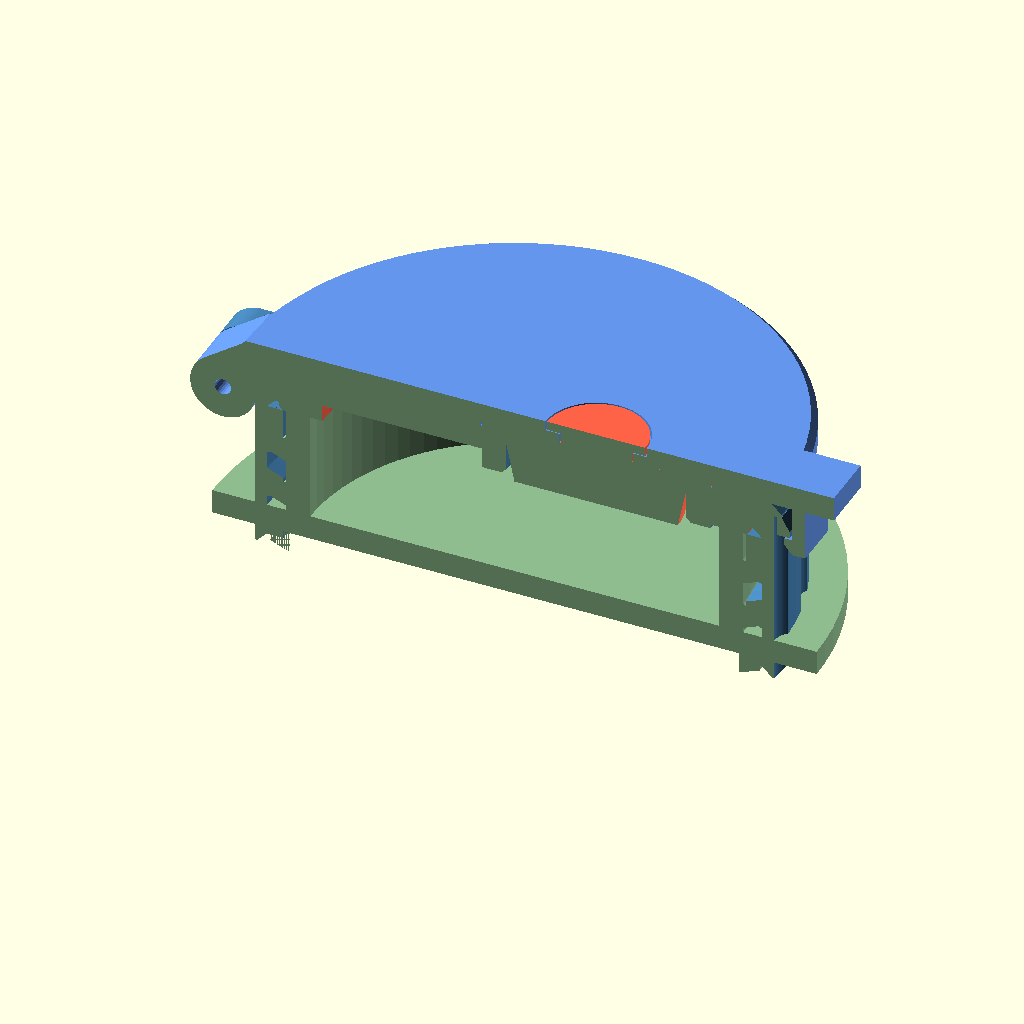
Cell 1: the model at its default parameters.
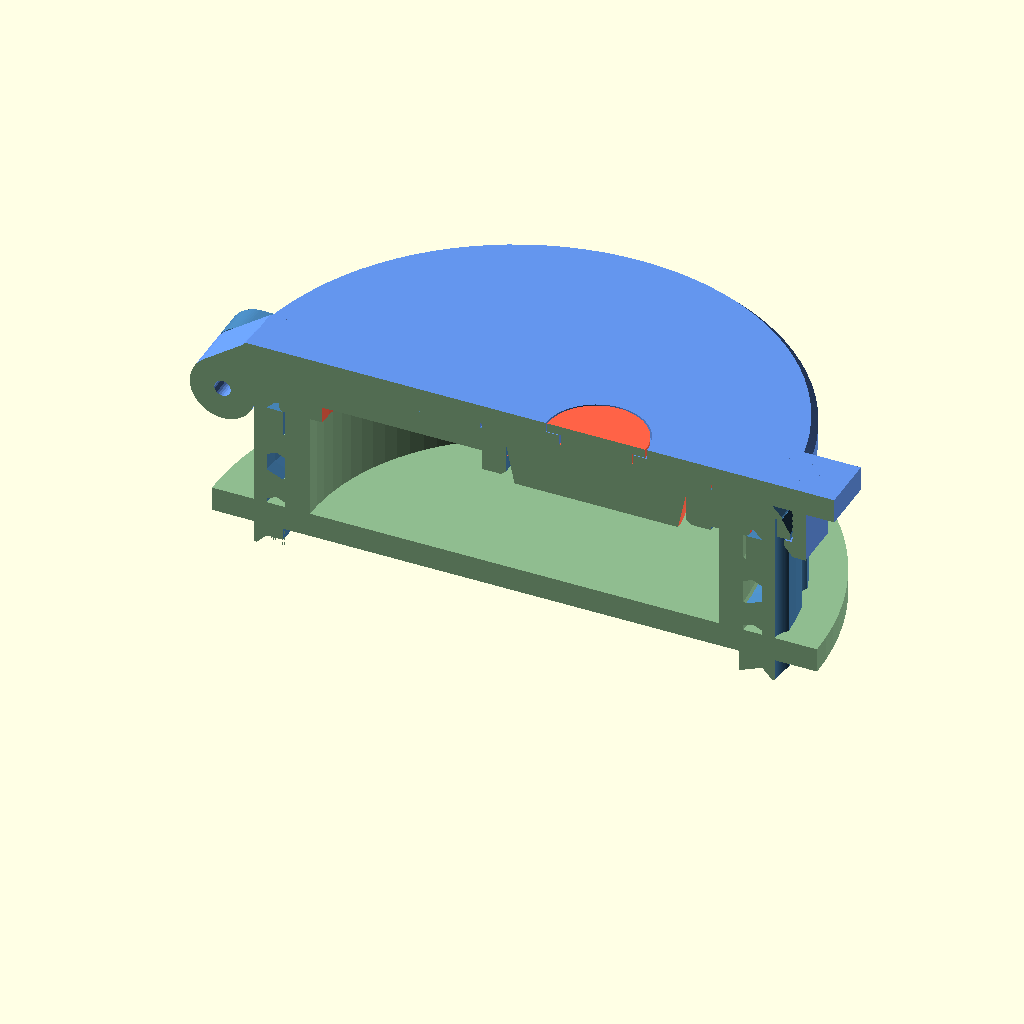
Cell 2: the same model with crush = 1.2.
All cells are drawn from the same view direction (rotation 55°, 0°, 25°, orthographic, colour scheme Cornfield), but the view is re-fitted for each cell, so position and scale can differ between cells as well as the parameter.
The OpenSCAD source (scad/view_section_flip.scad):
// PREVIEW ONLY (F5): Flip cap closed on the neck, cut through the spout + hinge + latch.
include <parts.scad>
crush = 0.6;

module cut(c) { color(c) difference() { rotate([180, 0, 0]) children(); color(c) translate([-100, -200, -100]) cube([200, 200, 200]); } }

cut("SteelBlue")      flip_base();
cut("CornflowerBlue") translate([0, 0, -lid_t]) flip_lid();            // lid printed face-down: closed = shifted down by its thickness
cut("Tomato")         translate([spout_off, 0, -lid_t]) flip_seal();
cut("Tomato")         translate([0, 0, top_t]) neck_gasket();
cut("DarkSeaGreen")   translate([0, 0, z_lip - crush]) rotate([180, 0, 0]) neck_reference();
Parameter table extracted from the source (name, type, default, range or options):
crush: number, default 0.6
